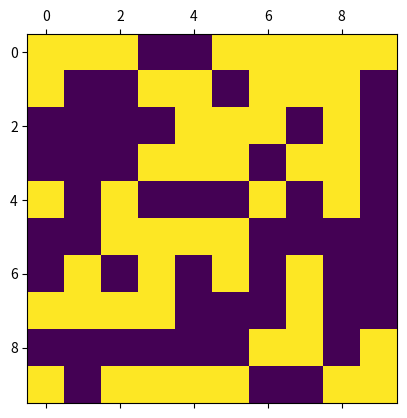

This figure's Python source:
# -*- coding: utf-8 -*-
"""
Created on Thu Dec 21 22:50:37 2017

[redacted]
"""

import matplotlib.animation as animation
import matplotlib.pyplot as plt
import numpy as np
import sys
import matplotlib as mpl
import random

"""Constant Initialisation"""
    
n = int(10) #size of square matrix
temperature = 3. #temperature




""" Random Matrix Generation """
def RandomMatrix(n): #Generates Random n x n Matrix  
    return np.random.randint(2, size=(n,n))*2 -1 #Generates Matrix Full of random 0,2s and then subtracts 1 to get +-1 matrix

Lattice = RandomMatrix(n) #Initialises Lattice as a random n x n matrix

"""Spin Changing Function"""

def SpinChange(i): #flips spin of random paticle. i is dummy variable 
    x = random.randint(0,n-1) #random x value
    y = random.randint(0,n-1) #random y value
    Lattice[x,y] *= -1 #flips random x,y coordinate
    matrice.set_array(Lattice) #updates Lattice array to new configuration




fig, ax = plt.subplots()
matrice = ax.matshow(Lattice)

ani = animation.FuncAnimation(fig, SpinChange, frames=19, interval=0.1)
plt.show()